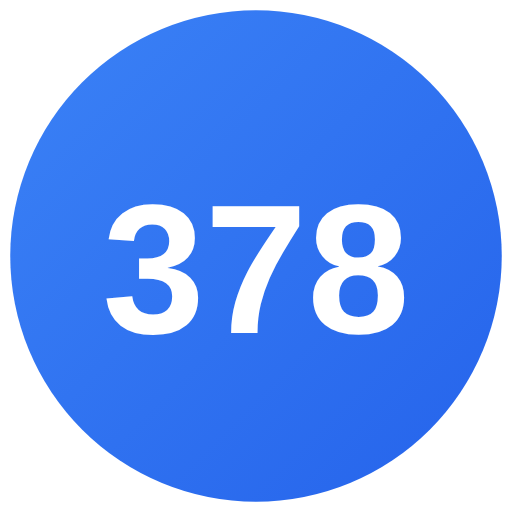
t = 0.00 s
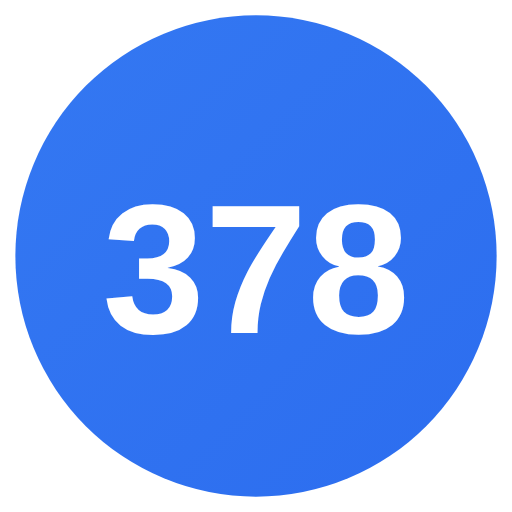
t = 0.50 s
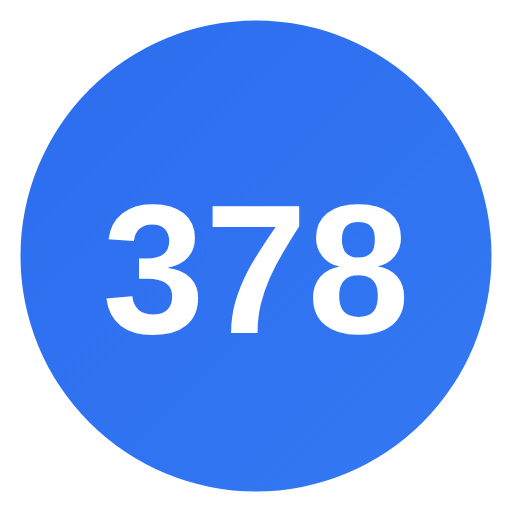
t = 1.00 s
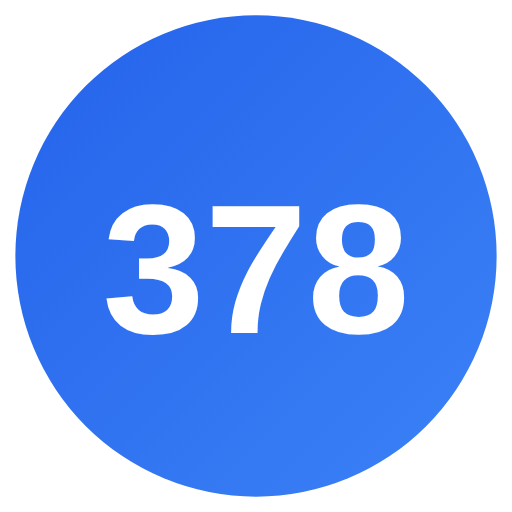
t = 1.50 s
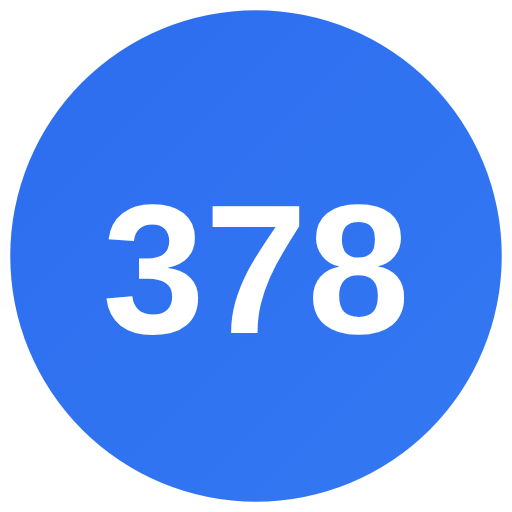
t = 2.00 s
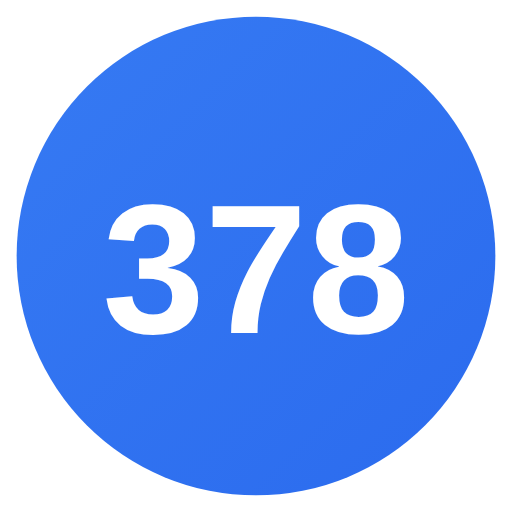
t = 2.63 s

The animated SVG that drew these frames (rendered in a browser with its animation timeline set to each time). Animation: 3 SMIL elements (animate=3); one cycle of 3.00 s, repeats indefinitely.

<svg xmlns="http://www.w3.org/2000/svg" viewBox="0 0 100 100" width="100" height="100">
  <title>378 Data and Evidence Reconciliation App - Animated Compact Logo</title>
  <desc>Animated compact logo for 378 Data and Evidence Reconciliation App</desc>
  <defs>
    <linearGradient id="animCompactGrad" x1="0%" y1="0%" x2="100%" y2="100%">
      <stop offset="0%" style="stop-color:#3B82F6;stop-opacity:1">
        <animate attributeName="stop-color" values="#3B82F6;#2563EB;#3B82F6" dur="3s" repeatCount="indefinite"/>
      </stop>
      <stop offset="100%" style="stop-color:#2563EB;stop-opacity:1">
        <animate attributeName="stop-color" values="#2563EB;#3B82F6;#2563EB" dur="3s" repeatCount="indefinite"/>
      </stop>
    </linearGradient>
  </defs>
  <circle cx="50" cy="50" r="48" fill="url(#animCompactGrad)">
    <animate attributeName="r" values="48;46;48" dur="2s" repeatCount="indefinite"/>
  </circle>
  <text x="50" y="65" font-family="Arial, sans-serif" font-size="36" font-weight="bold" fill="white" text-anchor="middle">378</text>
</svg>
